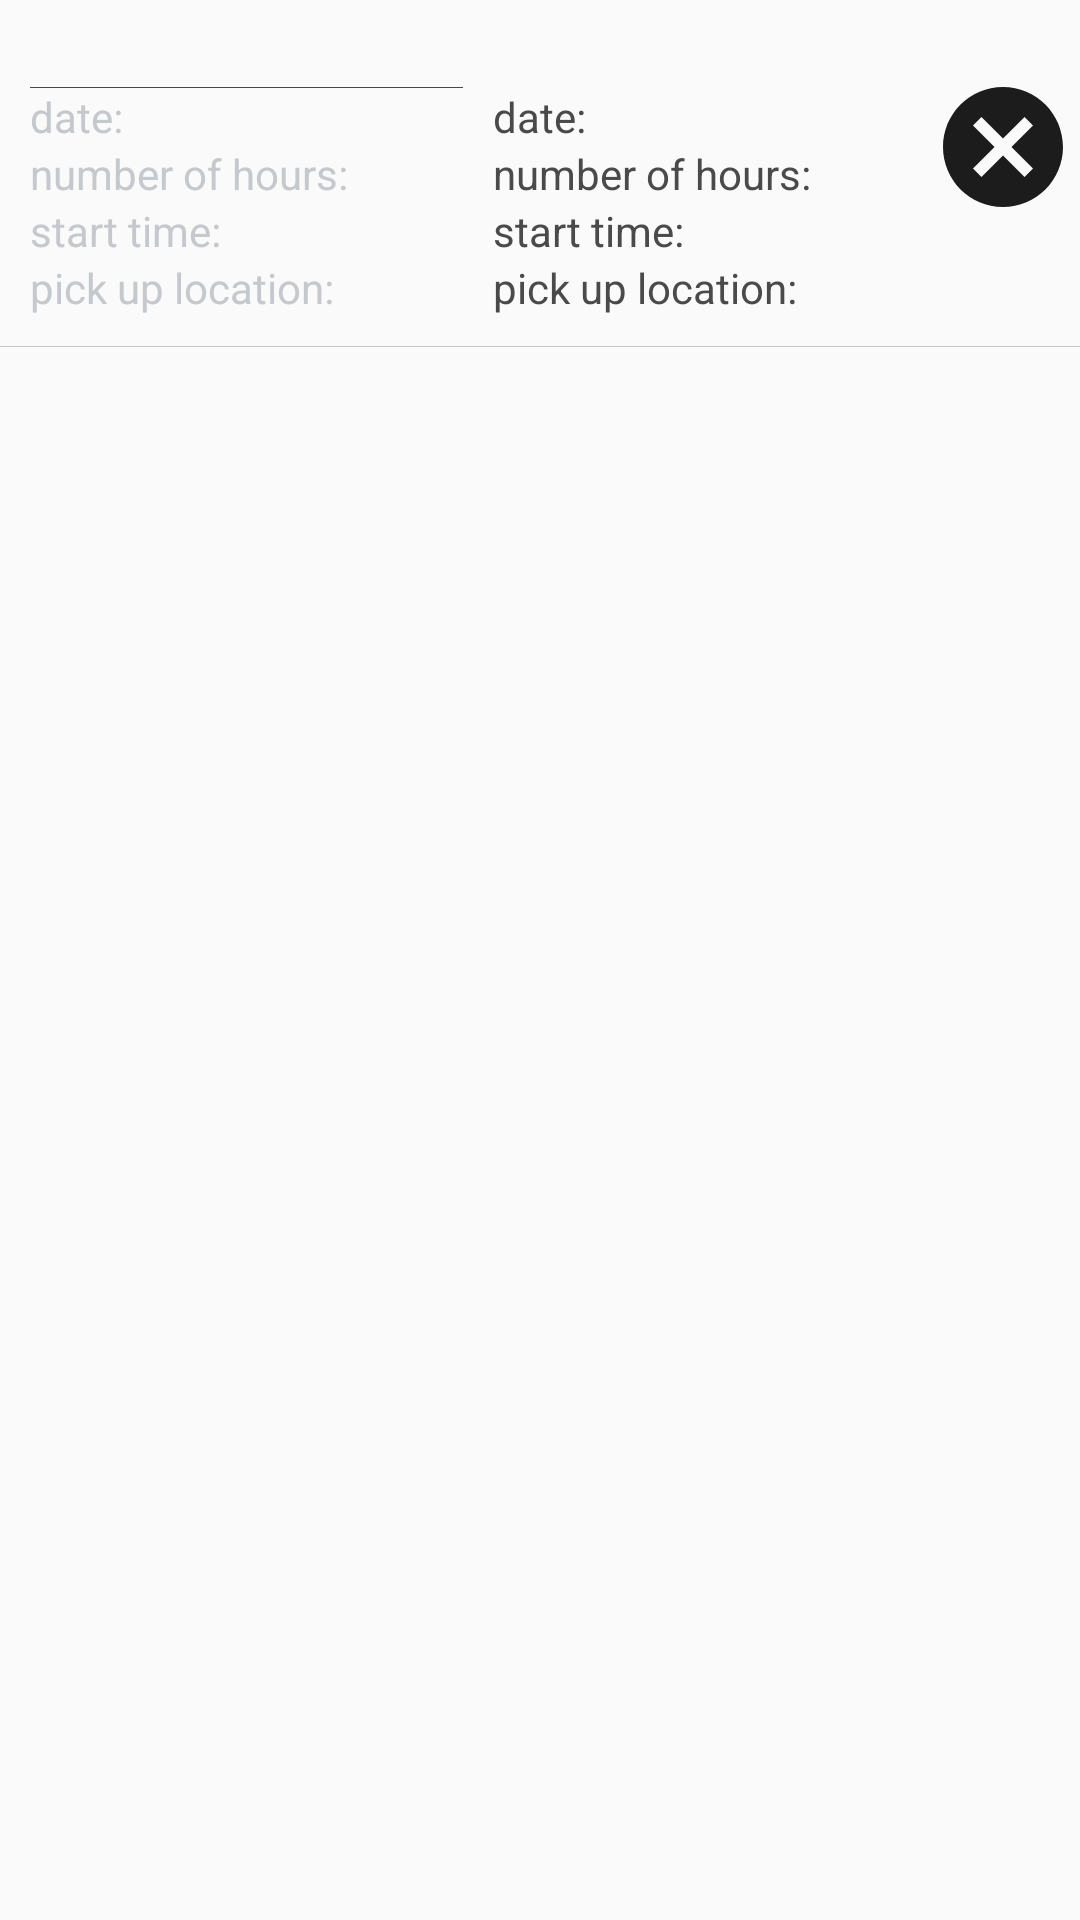

Layout XML and referenced resources for this Android screen:
<!-- AndroidManifest.xml: application theme AppTheme -->
<!-- res/layout/book_item.xml -->
<?xml version="1.0" encoding="utf-8"?>
<LinearLayout xmlns:android="http://schemas.android.com/apk/res/android"
    android:layout_width="match_parent"
    android:layout_height="match_parent"
    android:orientation="vertical">

    <LinearLayout
        android:layout_width="match_parent"
        android:layout_height="wrap_content"
        android:layout_marginTop="10dp"
        android:orientation="horizontal">

        <LinearLayout
            android:layout_width="match_parent"
            android:layout_height="wrap_content"
            android:layout_marginLeft="10dp"
            android:layout_weight="2"
            android:orientation="vertical">

            <TextView
                android:id="@+id/booking_det_number"
                android:layout_width="wrap_content"
                android:layout_height="wrap_content"
                android:textColor="@color/orange" />

            <View
                android:layout_width="match_parent"
                android:layout_height="1px"
                android:background="@color/book_det_gray" />

            <TextView
                android:layout_width="wrap_content"
                android:layout_height="wrap_content"
                android:text="date:"
                android:textColor="@color/text_gray" />

            <TextView
                android:layout_width="wrap_content"
                android:layout_height="wrap_content"
                android:singleLine="true"
                android:text="number of hours:"
                android:textColor="@color/text_gray" />

            <TextView
                android:layout_width="wrap_content"
                android:layout_height="wrap_content"
                android:text="start time:"
                android:textColor="@color/text_gray" />

            <TextView
                android:layout_width="wrap_content"
                android:layout_height="wrap_content"
                android:text="pick up location:"
                android:textColor="@color/text_gray" />
        </LinearLayout>

        <LinearLayout
            android:layout_width="match_parent"
            android:layout_height="wrap_content"
            android:layout_weight="2"
            android:orientation="vertical"
            android:paddingLeft="10dp">

            <TextView
                android:layout_width="wrap_content"
                android:layout_height="wrap_content"

                android:textColor="@color/orange" />

            <View
                android:layout_width="match_parent"
                android:layout_height="1px"
                android:background="@color/chat_text_gray"
                android:visibility="invisible" />

            <TextView
                android:id="@+id/booking_det_date"
                android:layout_width="wrap_content"
                android:layout_height="wrap_content"
                android:singleLine="true"
                android:text="date:"
                android:textColor="@color/book_det_gray" />

            <TextView
                android:id="@+id/booking_det_hours"
                android:layout_width="wrap_content"
                android:layout_height="wrap_content"
                android:singleLine="true"
                android:text="number of hours:"
                android:textColor="@color/book_det_gray" />

            <TextView
                android:id="@+id/booking_det_start_time"
                android:layout_width="wrap_content"
                android:layout_height="wrap_content"
                android:singleLine="true"
                android:text="start time:"
                android:textColor="@color/book_det_gray" />

            <TextView
                android:id="@+id/booking_det_pick_loc"
                android:layout_width="wrap_content"
                android:layout_height="wrap_content"
                android:singleLine="true"
                android:text="pick up location:"
                android:textColor="@color/book_det_gray" />
        </LinearLayout>

        <ImageView
            android:id="@+id/booking_det_delete"
            android:layout_width="match_parent"
            android:layout_height="wrap_content"
            android:layout_weight="3"
            android:paddingTop="15dp"
            android:src="@drawable/ic_canceldp" />

    </LinearLayout>

    <View
        android:layout_width="match_parent"
        android:layout_height="1px"
        android:layout_marginTop="10dp"
        android:background="@color/text_gray" />
</LinearLayout>
<!-- resources referenced by this layout -->
<resources>
  <color name="book_det_gray">#4a4a4a</color>
  <color name="chat_text_gray">#97a0a7</color>
  <color name="orange">#fe7e17</color>
  <color name="text_gray">#c5c9cd</color>
  <!-- drawable ic_canceldp (drawable) -->
  <vector android:alpha="0.89" android:height="48dp"
      android:viewportHeight="24.0" android:viewportWidth="24.0"
      android:width="48dp" xmlns:android="http://schemas.android.com/apk/res/android">
      <path android:fillColor="#FF000000" android:pathData="M12,2C6.47,2 2,6.47 2,12s4.47,10 10,10 10,-4.47 10,-10S17.53,2 12,2zM17,15.59L15.59,17 12,13.41 8.41,17 7,15.59 10.59,12 7,8.41 8.41,7 12,10.59 15.59,7 17,8.41 13.41,12 17,15.59z"/>
  </vector>
  <style name="AppTheme" parent="Theme.AppCompat.Light.DarkActionBar">
          
      </style>
</resources>
